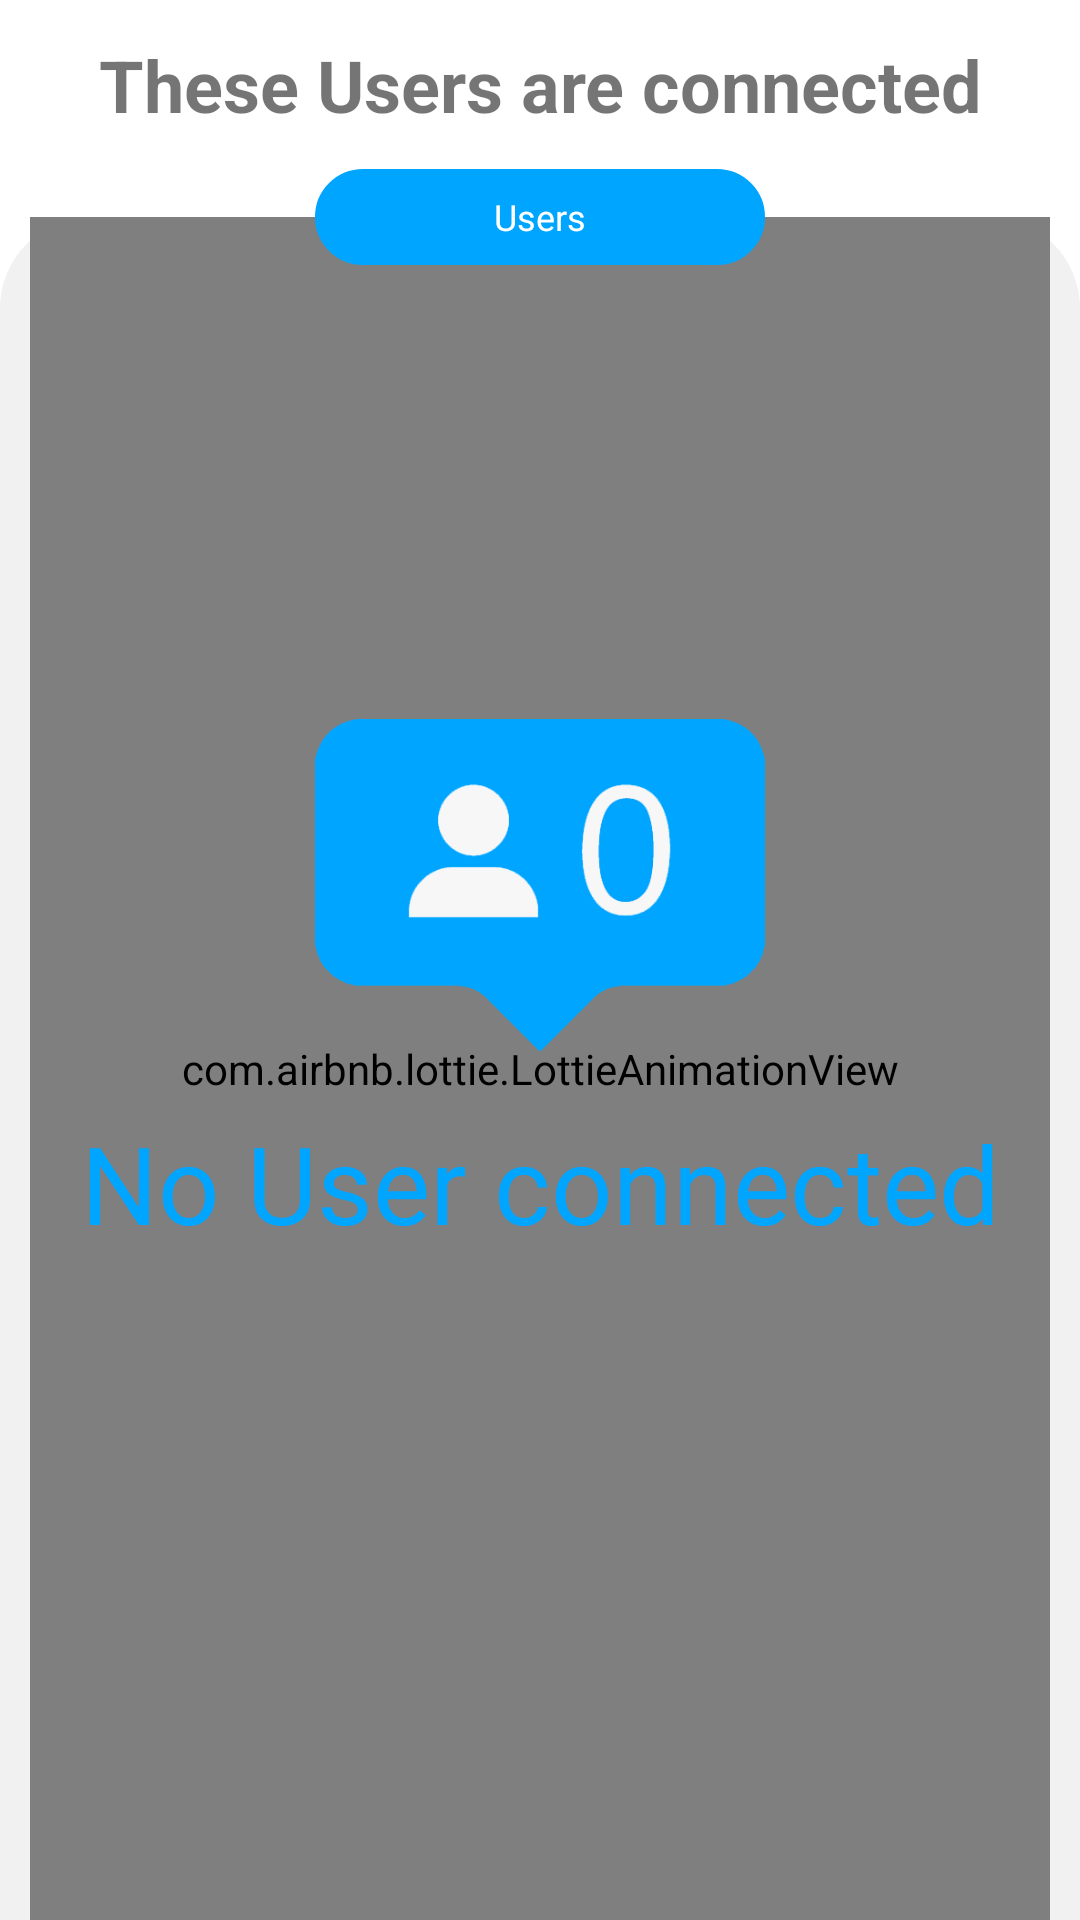

This screen was rendered from an Android layout file. Write that file and the resources it references.
<!-- AndroidManifest.xml: activity theme WithActionBar -->
<!-- res/layout/activity_connected_devices.xml -->
<?xml version="1.0" encoding="utf-8"?>
<androidx.constraintlayout.widget.ConstraintLayout xmlns:android="http://schemas.android.com/apk/res/android"
    xmlns:app="http://schemas.android.com/apk/res-auto"
    xmlns:tools="http://schemas.android.com/tools"
    android:layout_width="match_parent"
    android:layout_height="match_parent"

    tools:context=".activities.main.camera.ConnectedDevicesActivity">


    <TextView
        android:id="@+id/heading"
        android:layout_width="match_parent"
        android:layout_height="wrap_content"
        android:layout_marginStart="12dp"
        android:layout_marginTop="12dp"
        android:layout_marginEnd="12dp"
        android:gravity="center"
        android:text="These Users are connected"
        android:textSize="24sp"
        android:textStyle="bold"
        app:layout_constraintEnd_toEndOf="parent"
        app:layout_constraintStart_toStartOf="parent"
        app:layout_constraintTop_toTopOf="parent" />


    <androidx.constraintlayout.widget.ConstraintLayout
        android:id="@+id/recycler_container"
        android:layout_width="match_parent"
        android:layout_height="0dp"
        android:layout_marginTop="28dp"
        android:background="@drawable/background_rounded_top"
        android:backgroundTint="@color/lightest_grey"
        app:layout_constraintBottom_toBottomOf="parent"
        app:layout_constraintEnd_toEndOf="parent"
        app:layout_constraintStart_toStartOf="parent"
        app:layout_constraintTop_toBottomOf="@id/heading">


        <com.airbnb.lottie.LottieAnimationView
            android:id="@+id/content_loading"
            android:layout_width="match_parent"
            android:layout_height="match_parent"
            app:layout_constraintBottom_toBottomOf="parent"
            app:layout_constraintEnd_toEndOf="parent"
            app:layout_constraintStart_toStartOf="parent"
            app:layout_constraintTop_toTopOf="parent"
            app:lottie_autoPlay="true"
            app:lottie_loop="true"
            app:lottie_rawRes="@raw/content_loading2" />

        <androidx.recyclerview.widget.RecyclerView
            android:id="@+id/connected_recycler"
            android:layout_width="match_parent"
            android:layout_height="wrap_content"
            android:layout_marginTop="24dp"
            app:layout_constraintEnd_toEndOf="parent"
            app:layout_constraintStart_toStartOf="parent"
            app:layout_constraintTop_toTopOf="parent" />

        <LinearLayout
            android:layout_width="wrap_content"
            android:layout_height="wrap_content"
            app:layout_constraintStart_toStartOf="parent"
            android:id="@+id/no_found"
            app:layout_constraintEnd_toEndOf="parent"
            app:layout_constraintTop_toTopOf="parent"
            app:layout_constraintBottom_toBottomOf="parent"
            app:layout_constraintVertical_bias="0.4"
            android:orientation="vertical">

            <ImageView
                android:id="@+id/noUser"
                android:layout_width="150dp"
                android:layout_height="150dp"
                android:layout_gravity="center"
                android:src="@drawable/no_connected" />

            <TextView
                android:id="@+id/no_connected_textview"
                android:layout_width="wrap_content"
                android:layout_height="wrap_content"
                android:gravity="center"
                android:text="No User connected"
                android:layout_gravity="center"
                android:textColor="@color/app_blue"
                android:textSize="36sp" />
        </LinearLayout>

    </androidx.constraintlayout.widget.ConstraintLayout>


    <TextView
        android:layout_width="150dp"
        android:layout_height="32dp"
        android:background="@drawable/background_rounded"
        android:backgroundTint="@color/app_blue"
        android:gravity="center"
        android:text="Users"
        android:textColor="@color/white"
        android:textSize="12sp"
        app:layout_constraintBottom_toTopOf="@id/recycler_container"
        app:layout_constraintEnd_toEndOf="parent"
        app:layout_constraintStart_toStartOf="@id/recycler_container"
        app:layout_constraintTop_toTopOf="@id/recycler_container" />
</androidx.constraintlayout.widget.ConstraintLayout>
<!-- resources referenced by this layout -->
<resources>
  <color name="app_blue">#00a5ff</color>
  <color name="lightest_grey">#F1F1F1</color>
  <color name="white">#FFFFFF</color>
  <!-- drawable background_rounded (drawable) -->
  <?xml version="1.0" encoding="utf-8"?>
  <shape xmlns:android="http://schemas.android.com/apk/res/android">
      <solid android:color="@color/white" />
      
      <corners android:radius="20dp" />
      <stroke
          android:width="1dp"
          android:color="@color/white" />
      <padding
          android:left="10dp"
          android:right="10dp" />
  </shape>
  <!-- drawable background_rounded_top (drawable) -->
  <?xml version="1.0" encoding="utf-8"?>
  <shape xmlns:android="http://schemas.android.com/apk/res/android">
      <solid android:color="@color/white" />
      
      <corners android:topLeftRadius="30dp"
              android:topRightRadius="30dp"/>
      <stroke
          android:width="1dp"
          android:color="@color/white" />
      <padding
          android:left="10dp"
          android:right="10dp"/>
  </shape>
  <!-- drawable no_connected: png bitmap (drawable-v24, 9161 bytes) -->
  <style name="WithActionBar" parent="Theme.MaterialComponents.DayNight.DarkActionBar">
          
          <item name="colorPrimary">@color/app_blue</item>
          <item name="colorPrimaryVariant">@color/status_blue</item>
          <item name="colorOnPrimary">@color/white</item>
          
          <item name="colorSecondary">@color/teal_200</item>
          <item name="colorSecondaryVariant">@color/teal_700</item>
          <item name="colorOnSecondary">@color/black</item>
          
          <item name="android:statusBarColor" tools:targetApi="l">?attr/colorPrimaryVariant</item>
          
      </style>
  <color name="status_blue">#0288D1</color>
  <color name="teal_200">#FF03DAC5</color>
  <color name="teal_700">#FF018786</color>
  <color name="black">#FF000000</color>
</resources>
